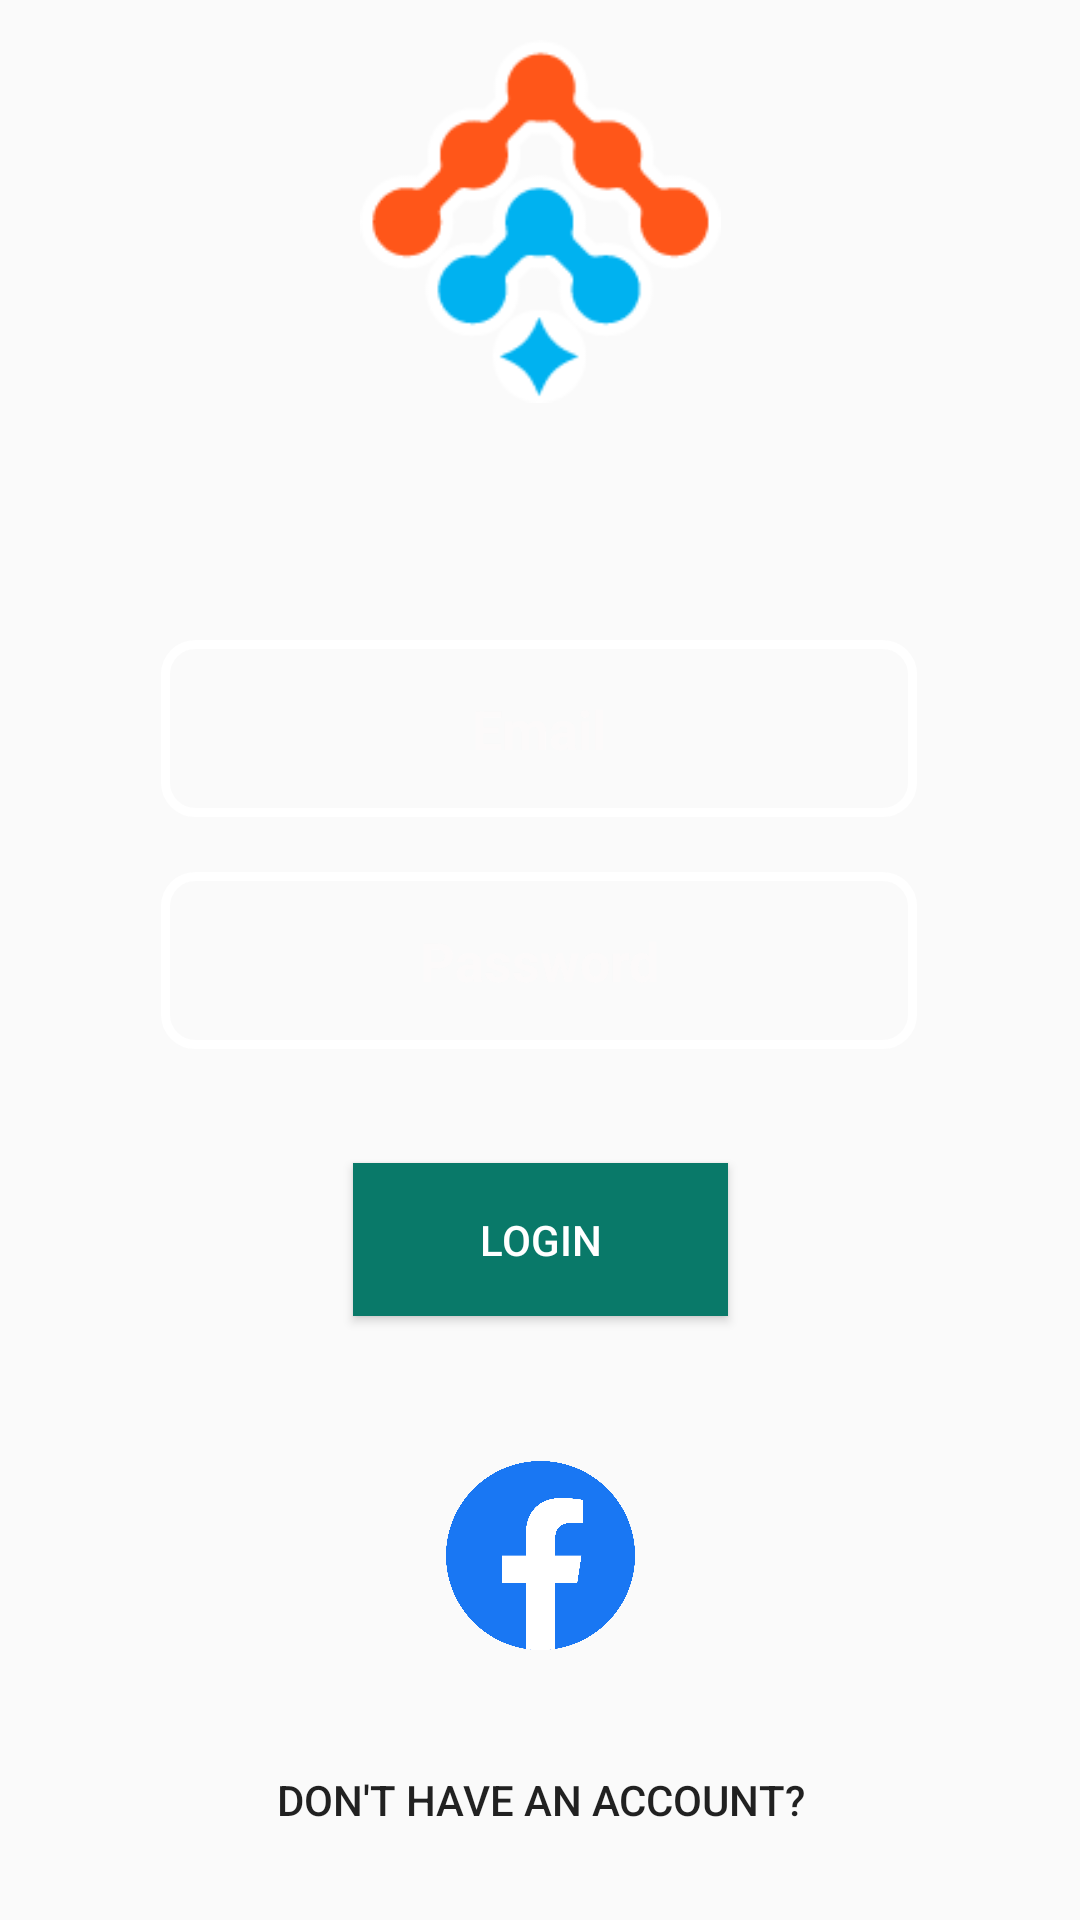

Reconstruct the res/layout file that produces this screen, plus the resources it refers to.
<!-- AndroidManifest.xml: application theme Theme.ZIKACRM -->
<!-- res/layout/login_layout.xml -->
<?xml version="1.0" encoding="utf-8"?>
<androidx.constraintlayout.widget.ConstraintLayout xmlns:android="http://schemas.android.com/apk/res/android"
    xmlns:app="http://schemas.android.com/apk/res-auto"
    xmlns:tools="http://schemas.android.com/tools"
    android:id="@+id/btn_newAccount"
    android:layout_width="match_parent"
    android:layout_height="match_parent"
    android:background="@drawable/gradient_background_color">


    <ImageView
        android:id="@+id/imageView3"
        android:layout_width="147dp"
        android:layout_height="121dp"
        app:layout_constraintBottom_toBottomOf="parent"
        app:layout_constraintEnd_toEndOf="parent"
        app:layout_constraintStart_toStartOf="parent"
        app:layout_constraintTop_toTopOf="parent"
        app:layout_constraintVertical_bias="0.026"
        app:srcCompat="@drawable/logo_oficial" />

    <EditText
        android:id="@+id/txt_emailLogin"
        style="@style/borde_blanco"
        android:hint="Email"
        android:textColorHint="#97FDFAFA"
        app:layout_constraintBottom_toBottomOf="parent"
        app:layout_constraintEnd_toEndOf="parent"
        app:layout_constraintHorizontal_bias="0.496"
        app:layout_constraintStart_toStartOf="parent"
        app:layout_constraintTop_toTopOf="parent"
        app:layout_constraintVertical_bias="0.367" />

    <EditText
        android:id="@+id/txt_passLogin"
        android:layout_width="252dp"
        android:layout_height="59dp"
        android:background="@drawable/edit_text_border"
        android:ems="10"
        android:hint="Password"
        android:inputType="textPassword"
        android:textAlignment="center"
        android:textColorHint="#97FDFAFA"
        android:textStyle="bold"
        app:layout_constraintBottom_toBottomOf="parent"
        app:layout_constraintEnd_toEndOf="parent"
        app:layout_constraintHorizontal_bias="0.496"
        app:layout_constraintStart_toStartOf="parent"
        app:layout_constraintTop_toTopOf="parent" />

    <Button
        android:id="@+id/btn_login"
        android:layout_width="125dp"
        android:layout_height="51dp"
        android:background="@color/green"
        android:text="Login"
        android:textColor="#FFFFFF"
        android:textColorHint="#101010"
        app:layout_constraintBottom_toBottomOf="parent"
        app:layout_constraintEnd_toEndOf="parent"
        app:layout_constraintStart_toStartOf="parent"
        app:layout_constraintTop_toTopOf="parent"
        app:layout_constraintVertical_bias="0.658" />

    <ImageView
        android:id="@+id/imageView2"
        android:layout_width="89dp"
        android:layout_height="63dp"
        app:layout_constraintBottom_toBottomOf="parent"
        app:layout_constraintEnd_toEndOf="parent"
        app:layout_constraintStart_toStartOf="parent"
        app:layout_constraintTop_toTopOf="parent"
        app:layout_constraintVertical_bias="0.844"
        app:srcCompat="@drawable/facelogo" />

    <Button
        android:id="@+id/btn_haveAccount"
        android:layout_width="wrap_content"
        android:layout_height="wrap_content"
        android:layout_marginBottom="16dp"
        android:background="#00FFFFFF"
        android:text="@string/newAcount"
        app:layout_constraintBottom_toBottomOf="parent"
        app:layout_constraintEnd_toEndOf="parent"
        app:layout_constraintStart_toStartOf="parent" />

</androidx.constraintlayout.widget.ConstraintLayout>
<!-- resources referenced by this layout -->
<resources>
  <color name="green">#097969</color>
  <!-- drawable edit_text_border (drawable) -->
  <?xml version="1.0" encoding="utf-8"?>
  <shape xmlns:android="http://schemas.android.com/apk/res/android"
      android:shape="rectangle">
  
      <stroke
          android:width="3dp"
          android:color="@color/white"
  
          />
          <corners
              android:radius="10dp"
              />
  </shape>
  <!-- drawable facelogo: png bitmap (drawable, 77329 bytes) -->
  <!-- drawable logo_oficial: png bitmap (drawable, 5670 bytes) -->
  <string name="newAcount">Don\'t have an account?</string>
  <style name="borde_blanco">
          <item name="android:layout_width">252dp</item>
          <item name="android:layout_height">59dp</item>
          <item name="android:background">@drawable/edit_text_border</item>
          <item name="android:inputType">textEmailAddress</item>
          <item name="android:textAlignment">center</item>
          <item name="android:textColor">#171616</item>
          <item name="android:textColorHint">#F4F1F1</item>
          <item name="android:textSize">18sp</item>
          <item name="android:textStyle">bold</item>
      </style>
  <style name="Theme.ZIKACRM" parent="Theme.AppCompat.DayNight.NoActionBar">
          
          <item name="colorPrimary">@color/purple_500</item>
          <item name="colorPrimaryVariant">@color/purple_700</item>
          <item name="colorOnPrimary">@color/white</item>
          
          <item name="colorSecondary">@color/teal_200</item>
          <item name="colorSecondaryVariant">@color/teal_700</item>
          <item name="colorOnSecondary">@color/black</item>
          
          <item name="android:statusBarColor">?attr/colorPrimaryVariant</item>
          
      </style>
  <!-- not gathered from this repository: default colours our renderer supplied (Android Studio template values) -->
  <color name="purple_500">#FF6200EE</color>
  <color name="purple_700">#FF3700B3</color>
  <color name="teal_200">#FF03DAC5</color>
  <color name="teal_700">#FF018786</color>
  <color name="black">#FF000000</color>
  <color name="white">#FFFFFFFF</color>
</resources>
